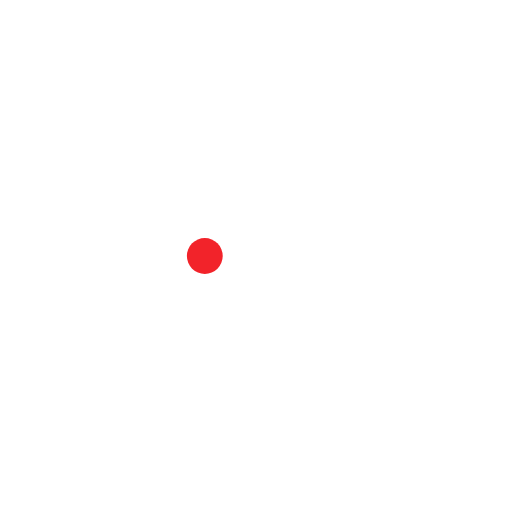
t = 0.00 s
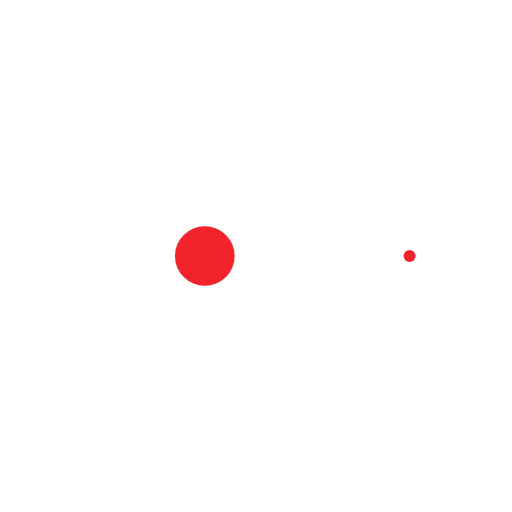
t = 0.13 s
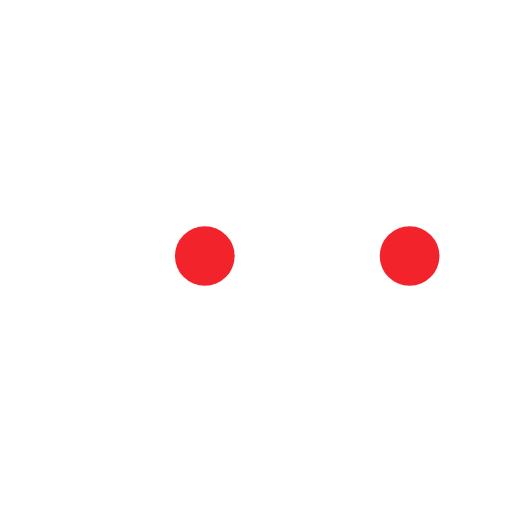
t = 0.38 s
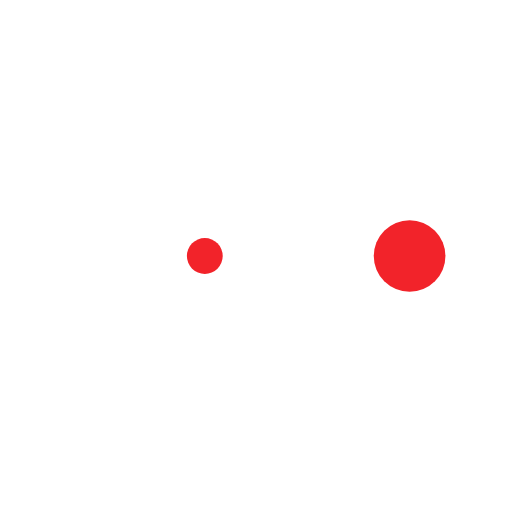
t = 0.50 s
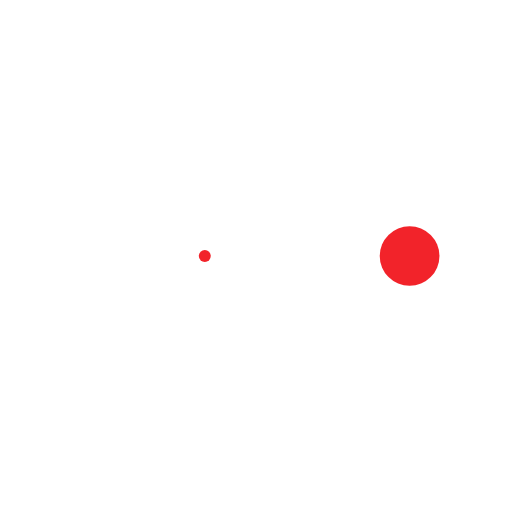
t = 0.63 s
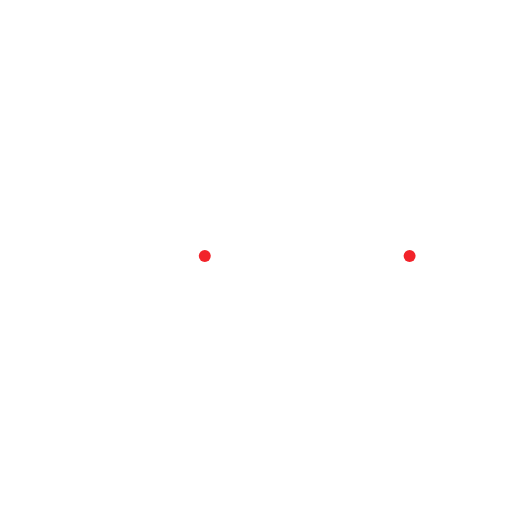
t = 0.88 s

The animated SVG that drew these frames (rendered in a browser with its animation timeline set to each time). Animation: 4 SMIL elements (animateTransform=4); one cycle of 1.00 s, repeats indefinitely.

<svg class="lds-message" width="80px"  height="80px"  xmlns="http://www.w3.org/2000/svg" viewBox="0 0 100 100" preserveAspectRatio="xMidYMid"><g transform="translate(20 50)">
<circle cx="0" cy="0" r="7" fill="#ffffff" transform="scale(0.99275 0.99275)">
  <animateTransform attributeName="transform" type="scale" begin="-0.375s" calcMode="spline" keySplines="0.3 0 0.7 1;0.3 0 0.7 1" values="0;1;0" keyTimes="0;0.5;1" dur="1s" repeatCount="indefinite"></animateTransform>
</circle>
</g><g transform="translate(40 50)">
<circle cx="0" cy="0" r="7" fill="#f2232a" transform="scale(0.773605 0.773605)">
  <animateTransform attributeName="transform" type="scale" begin="-0.25s" calcMode="spline" keySplines="0.3 0 0.7 1;0.3 0 0.7 1" values="0;1;0" keyTimes="0;0.5;1" dur="1s" repeatCount="indefinite"></animateTransform>
</circle>
</g><g transform="translate(60 50)">
<circle cx="0" cy="0" r="7" fill="#ffffff" transform="scale(0.42525 0.42525)">
  <animateTransform attributeName="transform" type="scale" begin="-0.125s" calcMode="spline" keySplines="0.3 0 0.7 1;0.3 0 0.7 1" values="0;1;0" keyTimes="0;0.5;1" dur="1s" repeatCount="indefinite"></animateTransform>
</circle>
</g><g transform="translate(80 50)">
<circle cx="0" cy="0" r="7" fill="#f2232a" transform="scale(0.113418 0.113418)">
  <animateTransform attributeName="transform" type="scale" begin="0s" calcMode="spline" keySplines="0.3 0 0.7 1;0.3 0 0.7 1" values="0;1;0" keyTimes="0;0.5;1" dur="1s" repeatCount="indefinite"></animateTransform>
</circle>
</g></svg>